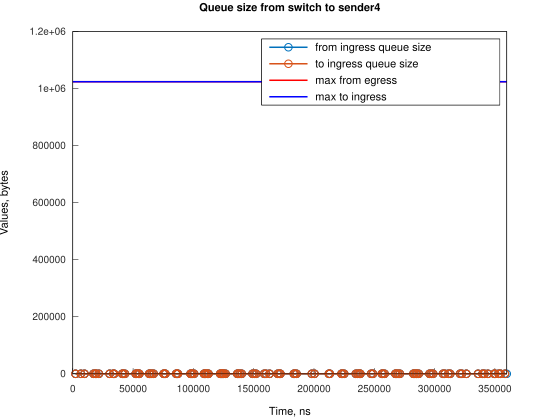

Source data for this figure (header and first rows):
Time, from_ingress_queue_size, to_ingress_queue_size
2257, 1, nan
2257, 0, 1
2257, 0, 0
6724, 1, 0
6724, 0, 1
6724, 0, 0
9705, 1, 0
9705, 0, 1
9705, 0, 0
17153, 1, 0
17153, 0, 1
17153, 0, 0
18645, 1, 0
18645, 0, 1
18645, 0, 0
19390, 1, 0
19390, 0, 1
19390, 0, 0
21629, 1, 0
21629, 0, 1
21629, 0, 0
30567, 1, 0
30568, 0, 1
30568, 0, 0
33550, 1, 0
33550, 0, 1
33550, 0, 0
34295, 1, 0
34295, 0, 1
34295, 0, 0
40996, 1, 0
40996, 0, 1
40996, 0, 0
41741, 1, 0
41741, 0, 1
41741, 0, 0
43230, 1, 0
43231, 0, 1
43231, 0, 0
52172, 1, 0
52172, 0, 1
52172, 0, 0
52917, 1, 0
52917, 0, 1
52917, 0, 0
54406, 1, 0
54406, 0, 1
54406, 0, 0
55153, 1, 0
55153, 0, 1
55153, 0, 0
63352, 1, 0
63352, 0, 1
63352, 0, 0
64097, 1, 0
64097, 0, 1
64097, 0, 0
65582, 1, 0
65582, 0, 1
65582, 0, 0
... 249 more rows
